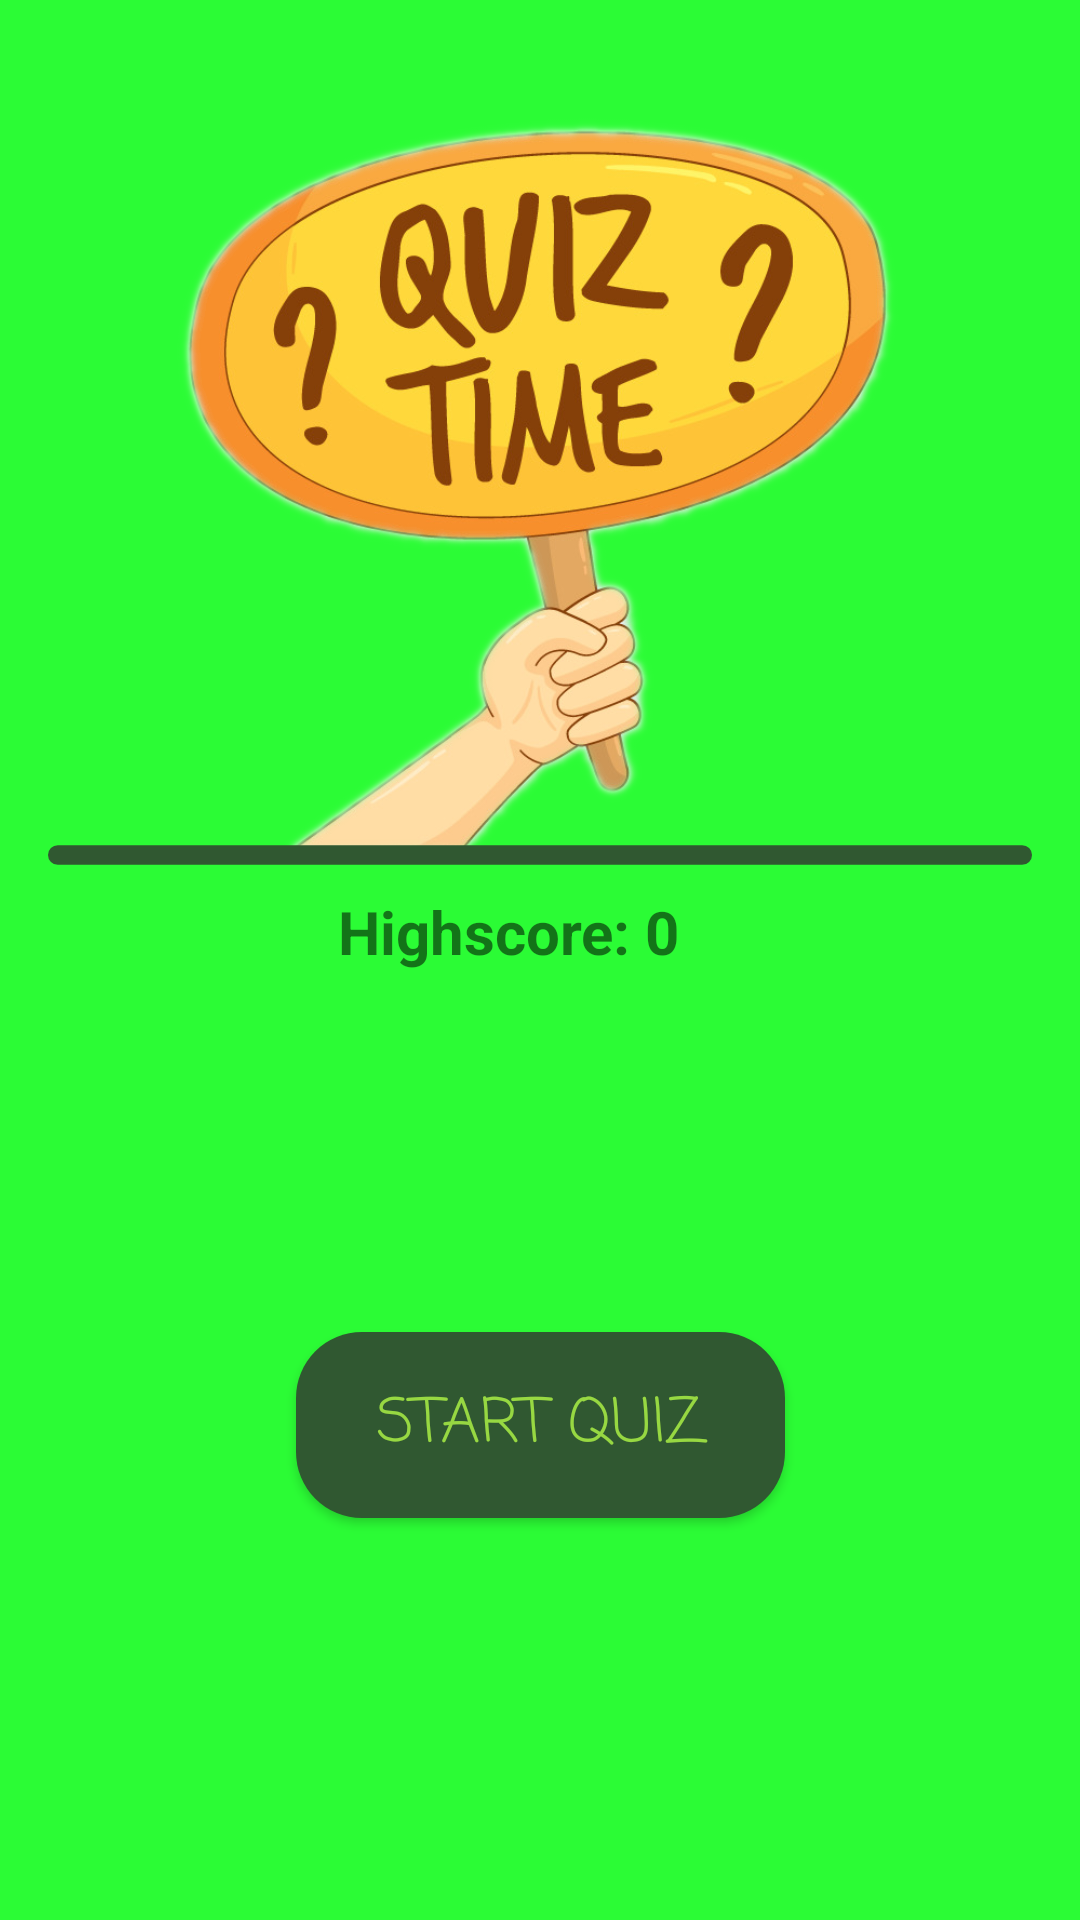

Produce the Android XML layout that renders to this screen, including the resource entries it uses.
<!-- AndroidManifest.xml: application theme AppTheme -->
<!-- res/layout/activity_starting_screen.xml -->
<?xml version="1.0" encoding="utf-8"?>
<androidx.constraintlayout.widget.ConstraintLayout xmlns:android="http://schemas.android.com/apk/res/android"
    xmlns:app="http://schemas.android.com/apk/res-auto"
    xmlns:tools="http://schemas.android.com/tools"
    android:layout_width="match_parent"
    android:layout_height="match_parent"
    android:background="@color/colorPrimaryDark"
    android:padding="16dp"
    tools:context="com.example.ahmed.thequizapp.StartingScreenActivity">


    <Button
        android:id="@+id/button_start_quiz"
        android:layout_width="163dp"
        android:layout_height="62dp"
        android:layout_alignParentBottom="true"
        android:background="@drawable/rounded_button"
        android:fontFamily="casual"
        android:text="@string/start_quiz"
        android:textColor="@color/colorAccent"
        android:textSize="20dp"
        app:layout_constraintBottom_toBottomOf="parent"
        app:layout_constraintBottom_toTopOf="@+id/spinner_Difficulty"
        app:layout_constraintEnd_toEndOf="parent"
        app:layout_constraintHorizontal_bias="0.501"
        app:layout_constraintStart_toStartOf="parent"
        app:layout_constraintTop_toTopOf="parent"
        app:layout_constraintVertical_bias="0.842" />

    <ImageView
        android:id="@+id/imageView3"
        android:layout_width="338dp"
        android:layout_height="281dp"
        app:layout_constraintBottom_toTopOf="@+id/text_view_highscore"
        app:layout_constraintEnd_toEndOf="parent"
        app:layout_constraintHorizontal_bias="0.5"
        app:layout_constraintStart_toStartOf="parent"
        app:layout_constraintTop_toTopOf="parent"
        app:layout_constraintVertical_bias="0.39"
        app:srcCompat="@drawable/startlogo" />

    <ImageView
        android:id="@+id/line"
        android:layout_width="match_parent"
        android:layout_height="10dp"
        app:srcCompat="@drawable/line"
        app:layout_constraintBottom_toTopOf="@+id/imageView3"
        app:layout_constraintEnd_toEndOf="parent"
        app:layout_constraintHorizontal_bias="0.156"
        app:layout_constraintStart_toStartOf="parent"
        app:layout_constraintTop_toBottomOf="@+id/imageView3"
        app:layout_constraintVertical_bias="0.058" />

    <Spinner
        android:id="@+id/spinner_Difficulty"
        android:layout_width="212dp"
        android:layout_height="53dp"
        android:layout_marginBottom="40dp"
        android:background="#00926969"
        android:popupBackground="@color/colorPrimary"
        android:spinnerMode="dialog"

        app:layout_constraintBottom_toTopOf="@+id/button_start_quiz"
        app:layout_constraintEnd_toEndOf="parent"
        app:layout_constraintStart_toStartOf="parent"
        app:layout_constraintTop_toBottomOf="@+id/text_view_highscore" />

    <TextView
        android:id="@+id/text_view_highscore"
        android:layout_width="135dp"
        android:layout_height="54dp"
        android:layout_above="@id/button_start_quiz"
        android:layout_alignParentEnd="true"
        android:layout_alignParentLeft="true"
        android:layout_alignParentRight="true"
        android:layout_alignParentStart="true"
        android:layout_centerInParent="true"
        android:text="@string/highscore_0"
        android:textSize="20dp"

        android:textStyle="bold"
        app:layout_constraintBottom_toTopOf="@+id/spinner_Difficulty"
        app:layout_constraintEnd_toEndOf="parent"
        app:layout_constraintHorizontal_bias="0.5"
        app:layout_constraintStart_toStartOf="parent"
        app:layout_constraintTop_toBottomOf="@+id/imageView3" />

</androidx.constraintlayout.widget.ConstraintLayout>
<!-- resources referenced by this layout -->
<resources>
  <color name="colorAccent">#97D842</color>
  <color name="colorPrimary">#305831</color>
  <color name="colorPrimaryDark">#2BFC35</color>
  <!-- drawable line (drawable) -->
  <?xml version="1.0" encoding="utf-8"?>
  <shape xmlns:android="http://schemas.android.com/apk/res/android">
      <corners android:bottomLeftRadius="2dp"
          android:bottomRightRadius="2dp"
          android:topLeftRadius="2dp"
          android:topRightRadius="2dp"
          android:radius="6dp"/>
  <solid android:color="@color/colorPrimary">
  </solid>
      <size android:height="2dp"
          android:width="100dp"/>
  </shape>
  <!-- drawable rounded_button (drawable) -->
  <?xml version="1.0" encoding="utf-8"?>
  <selector xmlns:android="http://schemas.android.com/apk/res/android">
  <item >
  
      <shape
          android:shape="rectangle">
          <corners
              android:bottomLeftRadius="22dp"
              android:bottomRightRadius="22dp"
              android:topLeftRadius="22dp"
              android:topRightRadius="22dp"
              android:radius="11dp"/>
          <solid
              android:color="@color/colorPrimary"/>
  </shape>
  </item>
  </selector>
  <!-- drawable startlogo: png bitmap (drawable, 279419 bytes) -->
  <string name="highscore_0">Highscore: 0</string>
  <string name="start_quiz">Start Quiz</string>
  <style name="AppTheme" parent="Theme.AppCompat.Light.DarkActionBar">
          
          <item name="colorPrimary">@color/colorPrimary</item>
          <item name="colorPrimaryDark">@color/colorPrimaryDark</item>
          <item name="colorAccent">@color/colorAccent</item>
      </style>
</resources>
